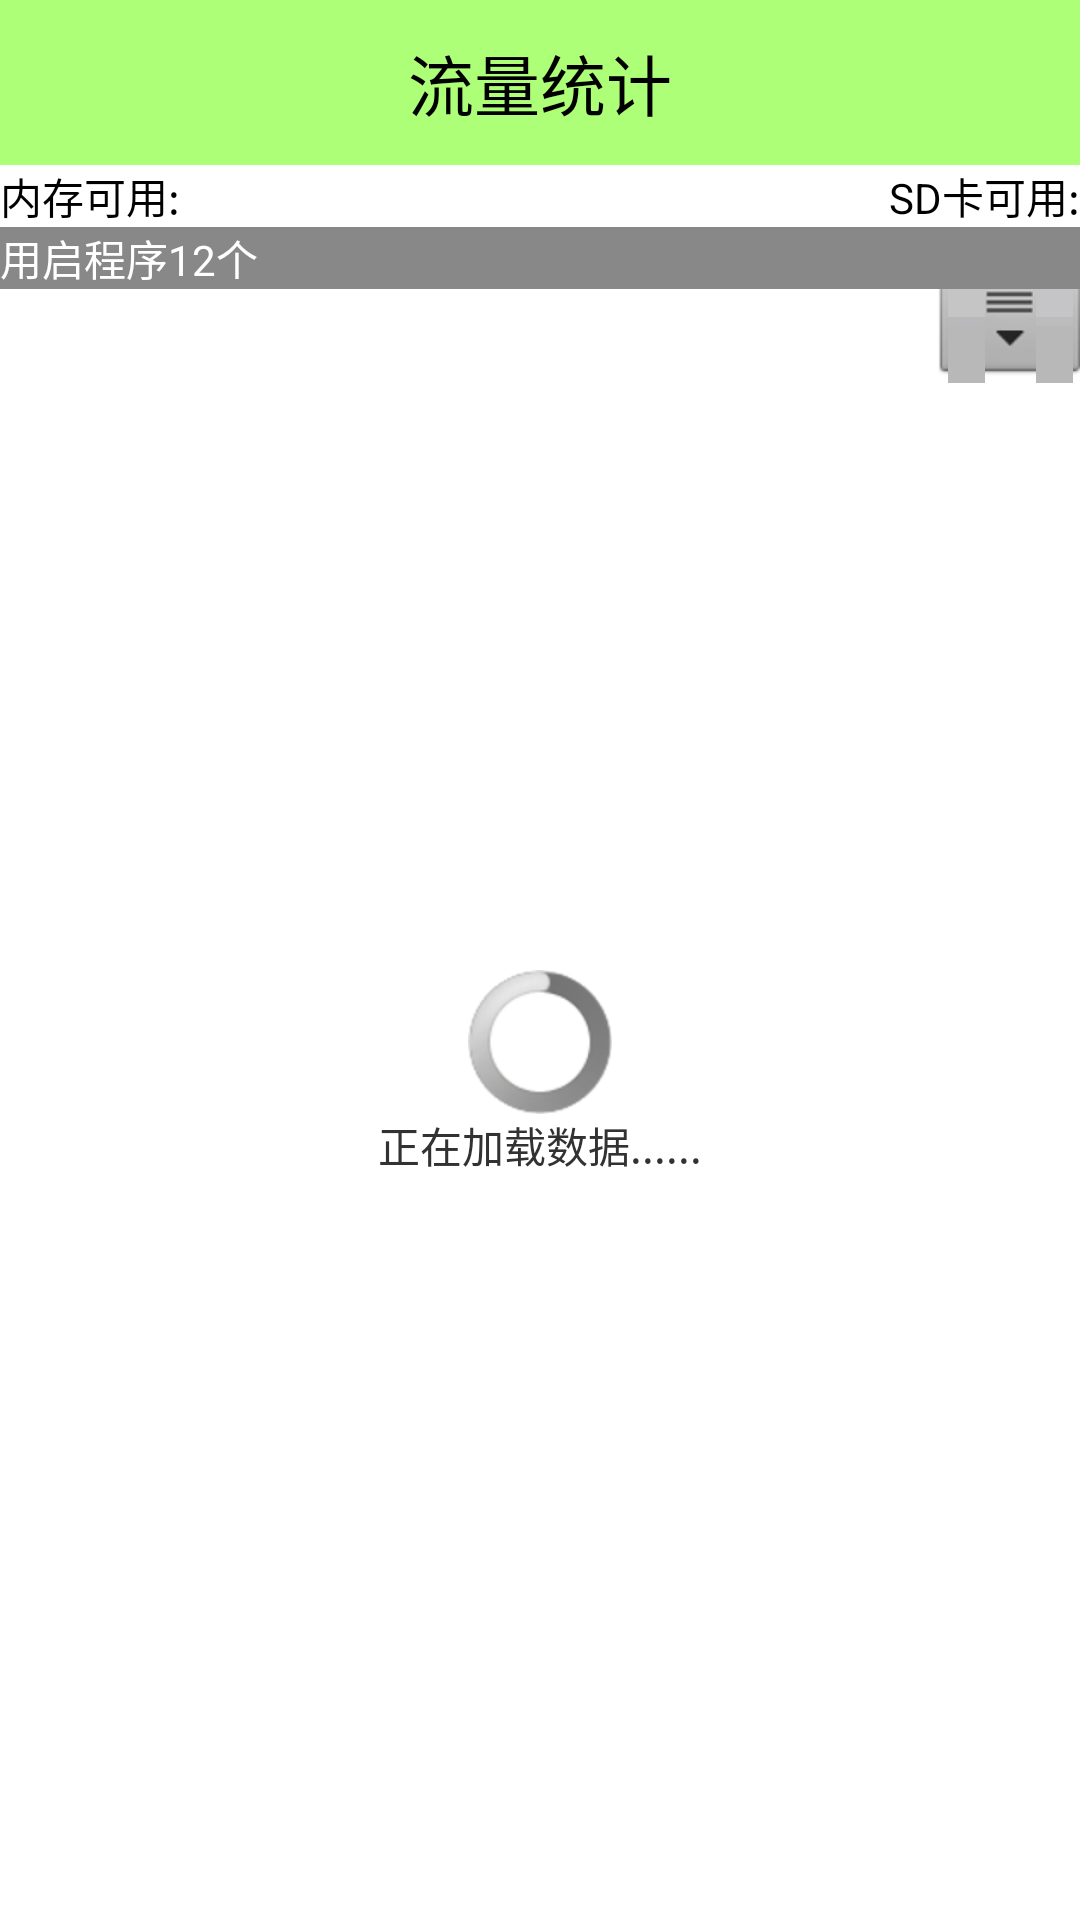

Produce the Android XML layout that renders to this screen, including the resource entries it uses.
<!-- AndroidManifest.xml: application theme AppTheme -->
<!-- res/layout/activity_traffic_manager.xml -->
<?xml version="1.0" encoding="utf-8"?>

<LinearLayout xmlns:android="http://schemas.android.com/apk/res/android"
    android:layout_width="match_parent"
    android:layout_height="match_parent"
    android:orientation="vertical" >

    <TextView
        android:layout_width="fill_parent"
        android:layout_height="55dip"
        android:background="#8866ff00"
        android:gravity="center"
        android:text="流量统计"
        android:textColor="#000000"
        android:textSize="22sp" />

    <RelativeLayout
        android:layout_width="match_parent"
        android:layout_height="wrap_content" >

        <TextView
            android:id="@+id/tv_me_av"
            android:layout_width="wrap_content"
            android:layout_height="wrap_content"
            android:text="内存可用:"
            android:textColor="#000000" >
        </TextView>
         <TextView
            android:id="@+id/tv_sd_av"
            android:layout_width="wrap_content"
            android:layout_height="wrap_content"
            android:text="SD卡可用:"
            android:layout_alignParentRight="true"
            android:textColor="#000000" >
        </TextView>
    </RelativeLayout>
 <FrameLayout
        android:layout_width="fill_parent"
        android:layout_height="fill_parent"
        android:gravity="center" >

        <LinearLayout
            android:id="@+id/ll_loadapp"
            android:layout_width="fill_parent"
            android:layout_height="fill_parent"
             android:gravity="center" 
            android:orientation="vertical" >

            <ProgressBar
                android:layout_width="wrap_content"
                android:layout_height="wrap_content" />

            <TextView
                android:layout_width="wrap_content"
                android:layout_height="wrap_content"
                android:text="正在加载数据......" >
            </TextView>
        </LinearLayout>

        <ListView
            android:id="@+id/lv_app_v"
            android:fastScrollEnabled="true"
            android:overScrollMode="never"
            android:layout_width="fill_parent"
            android:layout_height="fill_parent" >
        </ListView>
        
         <TextView
               android:id="@+id/tv_status"
                android:layout_width="match_parent"
                android:layout_height="wrap_content"
                android:textColor="#ffffff"
                android:background="#ff888888"
                android:text="用启程序12个" />
    </FrameLayout>
</LinearLayout>
<!-- resources referenced by this layout -->
<resources>
  <style name="AppTheme" parent="AppBaseTheme">
          <item name="android:windowNoTitle">true</item>
          
      </style>
  <style name="AppBaseTheme" parent="android:Theme.Light">
          
      </style>
</resources>
